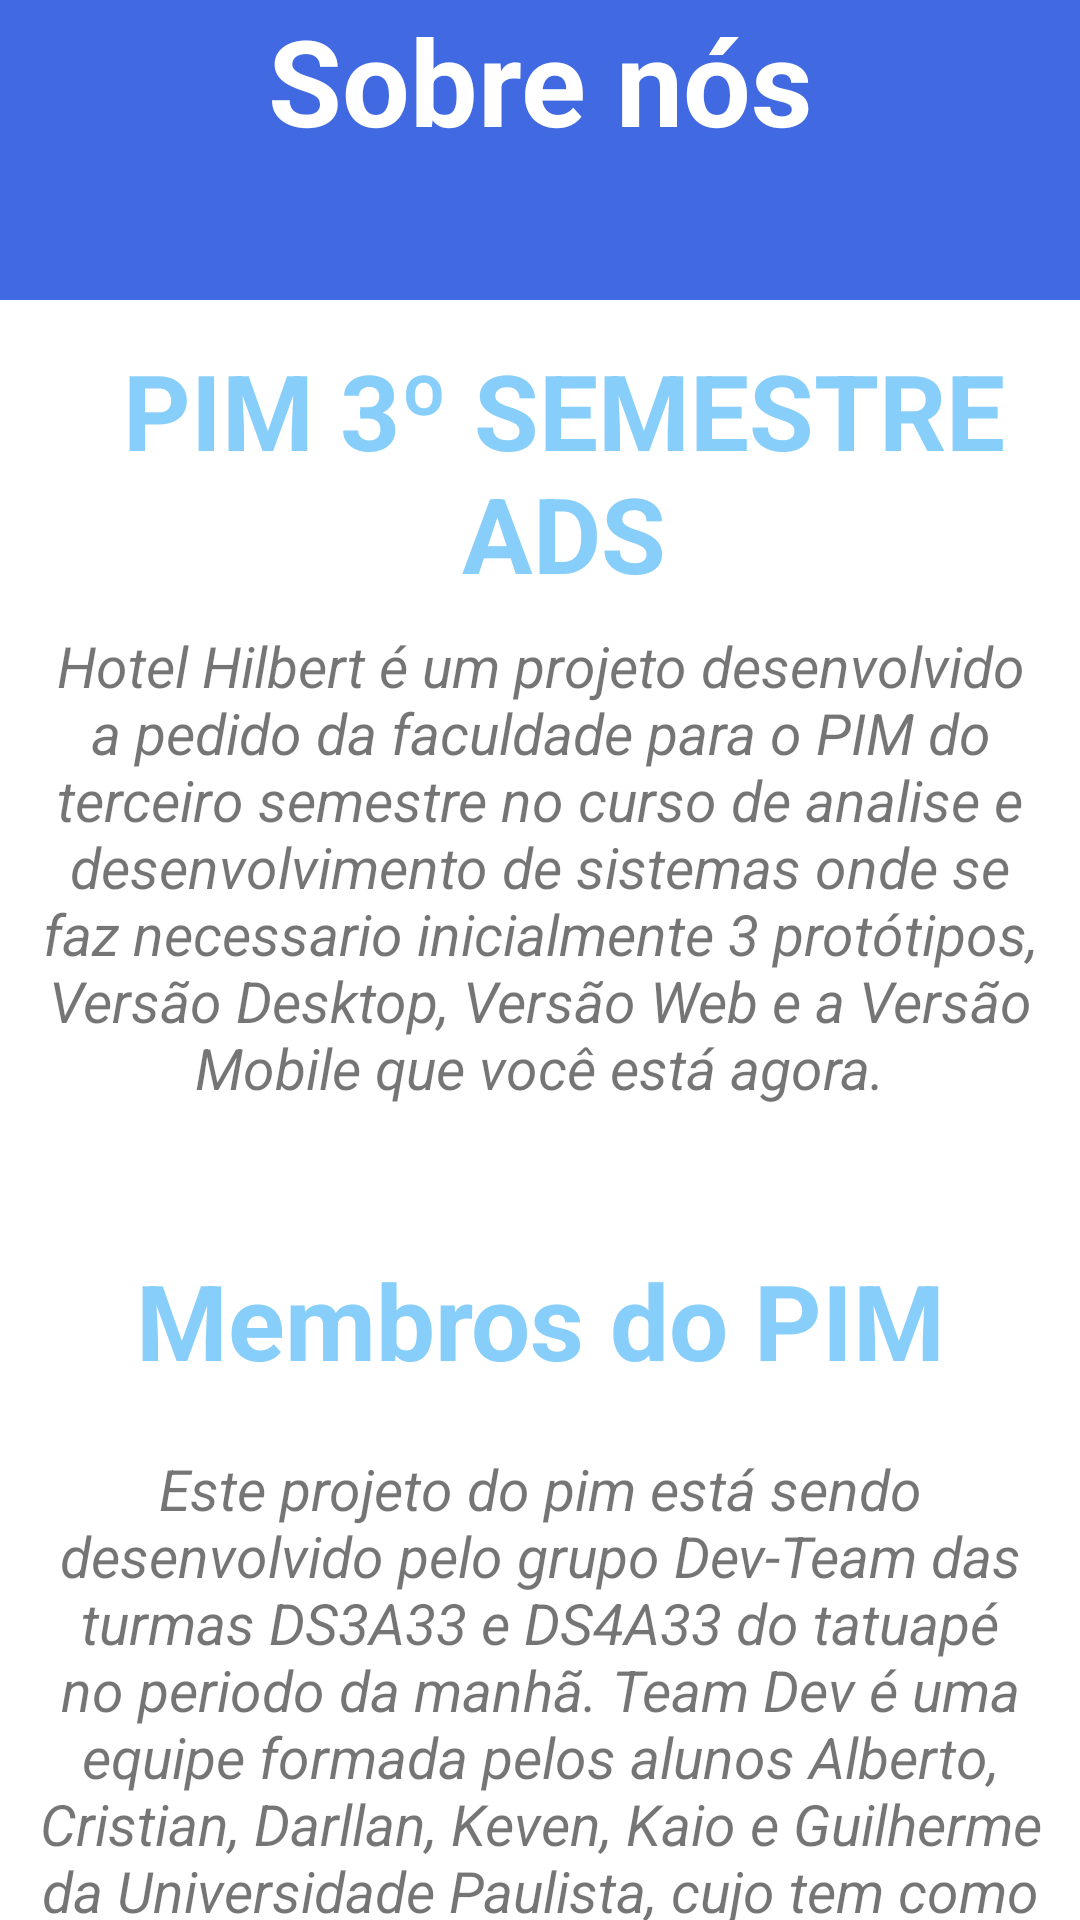

Reconstruct the res/layout file that produces this screen, plus the resources it refers to.
<!-- AndroidManifest.xml: application theme Theme.HotelHilbert1 -->
<!-- res/layout/activity_sobre_nos.xml -->
<?xml version="1.0" encoding="utf-8"?>
<androidx.core.widget.NestedScrollView xmlns:app="http://schemas.android.com/apk/res-auto"
    xmlns:tools="http://schemas.android.com/tools"
    android:layout_width="match_parent"
    android:layout_height="match_parent"
    android:fillViewport="true"
    xmlns:android="http://schemas.android.com/apk/res/android">

<androidx.constraintlayout.widget.ConstraintLayout
    android:layout_width="match_parent"
    android:layout_height="match_parent"
    tools:context=".sobre_nos">
    <include layout="@layout/toolbar"/>

    <ImageView
        android:id="@+id/reference"
        android:layout_width="match_parent"
        android:layout_height="wrap_content"
        app:layout_constraintStart_toStartOf="parent"
        app:layout_constraintEnd_toEndOf="parent"
        app:layout_constraintBottom_toTopOf="parent" />

    <TextView
        android:id="@+id/sobre_nos"
        android:text="Sobre nós"
        android:textColor="@color/white"
        android:textSize="40sp"
        android:layout_width="match_parent"
        android:layout_height="wrap_content"
        android:gravity="center"
        app:layout_constraintBottom_toTopOf="@id/pim"
        style="@style/quartos_sobre"/>

    <TextView
        android:id="@+id/pim"
        android:layout_width="match_parent"
        android:layout_height="wrap_content"
        android:layout_marginStart="16dp"
        android:layout_marginTop="60dp"
        android:text="PIM 3º SEMESTRE ADS"
        android:textAlignment="center"
        android:textColor="@color/light"
        android:textSize="35sp"
        android:textStyle="bold"
        app:layout_constraintStart_toStartOf="parent"
        app:layout_constraintTop_toBottomOf="@+id/sobre_nos" />

    <TextView
        android:id="@+id/detalhes"
        android:layout_width="match_parent"
        android:layout_height="wrap_content"
        android:layout_marginTop="8dp"
        android:text="@string/detalhes_sobre_nos"
        android:textAlignment="center"
        android:textSize="19sp"
        android:textStyle="italic"
        app:layout_constraintTop_toBottomOf="@+id/pim"
        tools:layout_editor_absoluteX="0dp" />

    <TextView
        android:id="@+id/membros_title"
        android:layout_width="match_parent"
        android:layout_height="wrap_content"
        android:layout_marginTop="48dp"
        android:text="Membros do PIM"
        android:textAlignment="center"
        android:textColor="@color/light"
        android:textSize="35sp"
        android:textStyle="bold"
        app:layout_constraintTop_toBottomOf="@+id/detalhes"
        tools:layout_editor_absoluteX="0dp" />

    <TextView
        android:id="@+id/membros"
        android:layout_width="match_parent"
        android:layout_height="wrap_content"
        android:layout_marginTop="20dp"
        android:text="@string/membros"
        android:textAlignment="center"
        android:textSize="19sp"
        android:textStyle="italic"
        app:layout_constraintTop_toBottomOf="@+id/membros_title"
        tools:layout_editor_absoluteX="0dp" />

    <ImageView
        android:id="@+id/logo_team"
        android:layout_width="match_parent"
        android:layout_height="wrap_content"
        android:layout_marginTop="20dp"
        android:src="@drawable/team_logo"
        app:layout_constraintTop_toBottomOf="@+id/membros" />

    <TextView
        android:id="@+id/localizacao_text"
        android:layout_width="match_parent"
        android:layout_height="wrap_content"
        android:layout_marginTop="44dp"
        android:text="Localização"
        android:textAlignment="center"
        android:textColor="@color/light"
        android:textSize="35sp"
        android:textStyle="bold"
        app:layout_constraintTop_toBottomOf="@+id/logo_team"
        tools:layout_editor_absoluteX="0dp" />

    <ImageView
        android:id="@+id/logohh"
        android:layout_width="match_parent"
        android:layout_height="wrap_content"
        android:layout_marginTop="24dp"
        android:src="@drawable/logohg"
        app:layout_constraintTop_toBottomOf="@id/localizacao_text"
        tools:layout_editor_absoluteX="0dp" />

    <ImageView
        android:id="@+id/localizacao_img"
        android:layout_width="match_parent"
        android:layout_height="wrap_content"
        android:layout_marginTop="20dp"
        android:src="@drawable/local"
        app:layout_constraintTop_toBottomOf="@id/logohh"
        tools:layout_editor_absoluteX="0dp" />
</androidx.constraintlayout.widget.ConstraintLayout>
</androidx.core.widget.NestedScrollView>
<!-- res/layout/toolbar.xml (included above) -->
<?xml version="1.0" encoding="utf-8"?>
<RelativeLayout xmlns:android="http://schemas.android.com/apk/res/android"
    android:layout_width="match_parent"
    android:layout_height="wrap_content"
    android:background="@color/royal"
    >

    <RelativeLayout
        android:id="@+id/toolbar"
        android:layout_width="match_parent"
        android:layout_height="wrap_content"
        android:padding="100dp" />

    <ImageView
        android:id="@+id/right_icon"
        android:layout_width="wrap_content"
        android:layout_height="wrap_content"
        android:layout_alignParentStart="true"
        android:layout_centerVertical="true"
        android:layout_marginLeft="10dp"
        android:src="@drawable/ic_back" />



</RelativeLayout>
<!-- resources referenced by this layout -->
<resources>
  <color name="light">#87CEFA</color>
  <color name="royal">#4169E1</color>
  <color name="white">#FFFFFFFF</color>
  <!-- drawable local: png bitmap (drawable, 6095 bytes) -->
  <!-- drawable team_logo: png bitmap (drawable, 18748 bytes) -->
  <string name="detalhes_sobre_nos">Hotel Hilbert é um projeto desenvolvido a pedido da faculdade para o PIM do terceiro semestre no curso de analise e desenvolvimento de sistemas onde se faz necessario inicialmente 3 protótipos, Versão Desktop, Versão Web e a Versão Mobile que você está agora.</string>
  <string name="membros">Este projeto do pim está sendo desenvolvido pelo grupo Dev-Team  das turmas DS3A33 e DS4A33 do tatuapé no periodo da manhã.
  
  Team Dev é uma equipe formada pelos alunos Alberto, Cristian, Darllan, Keven, Kaio e Guilherme da Universidade Paulista, cujo tem como projeto criar um site de hotel.</string>
  <style name="quartos_sobre">
          <item name="android:textColor">@color/white</item>
          <item name="android:textSize">40sp</item>
          <item name="android:textStyle">bold</item>
  
      </style>
  <style name="Theme.HotelHilbert1" parent="Theme.MaterialComponents.DayNight.DarkActionBar">
          
          <item name="colorPrimary">@color/purple_500</item>
          <item name="colorPrimaryVariant">@color/purple_700</item>
          <item name="colorOnPrimary">@color/white</item>
          
          <item name="colorSecondary">@color/teal_200</item>
          <item name="colorSecondaryVariant">@color/teal_700</item>
          <item name="colorOnSecondary">@color/black</item>
          
          <item name="android:statusBarColor" tools:targetApi="l">?attr/colorPrimaryVariant</item>
          
      </style>
  <color name="purple_500">#FF6200EE</color>
  <color name="purple_700">#FF3700B3</color>
  <color name="teal_200">#FF03DAC5</color>
  <color name="teal_700">#FF018786</color>
  <color name="black">#FF000000</color>
</resources>
